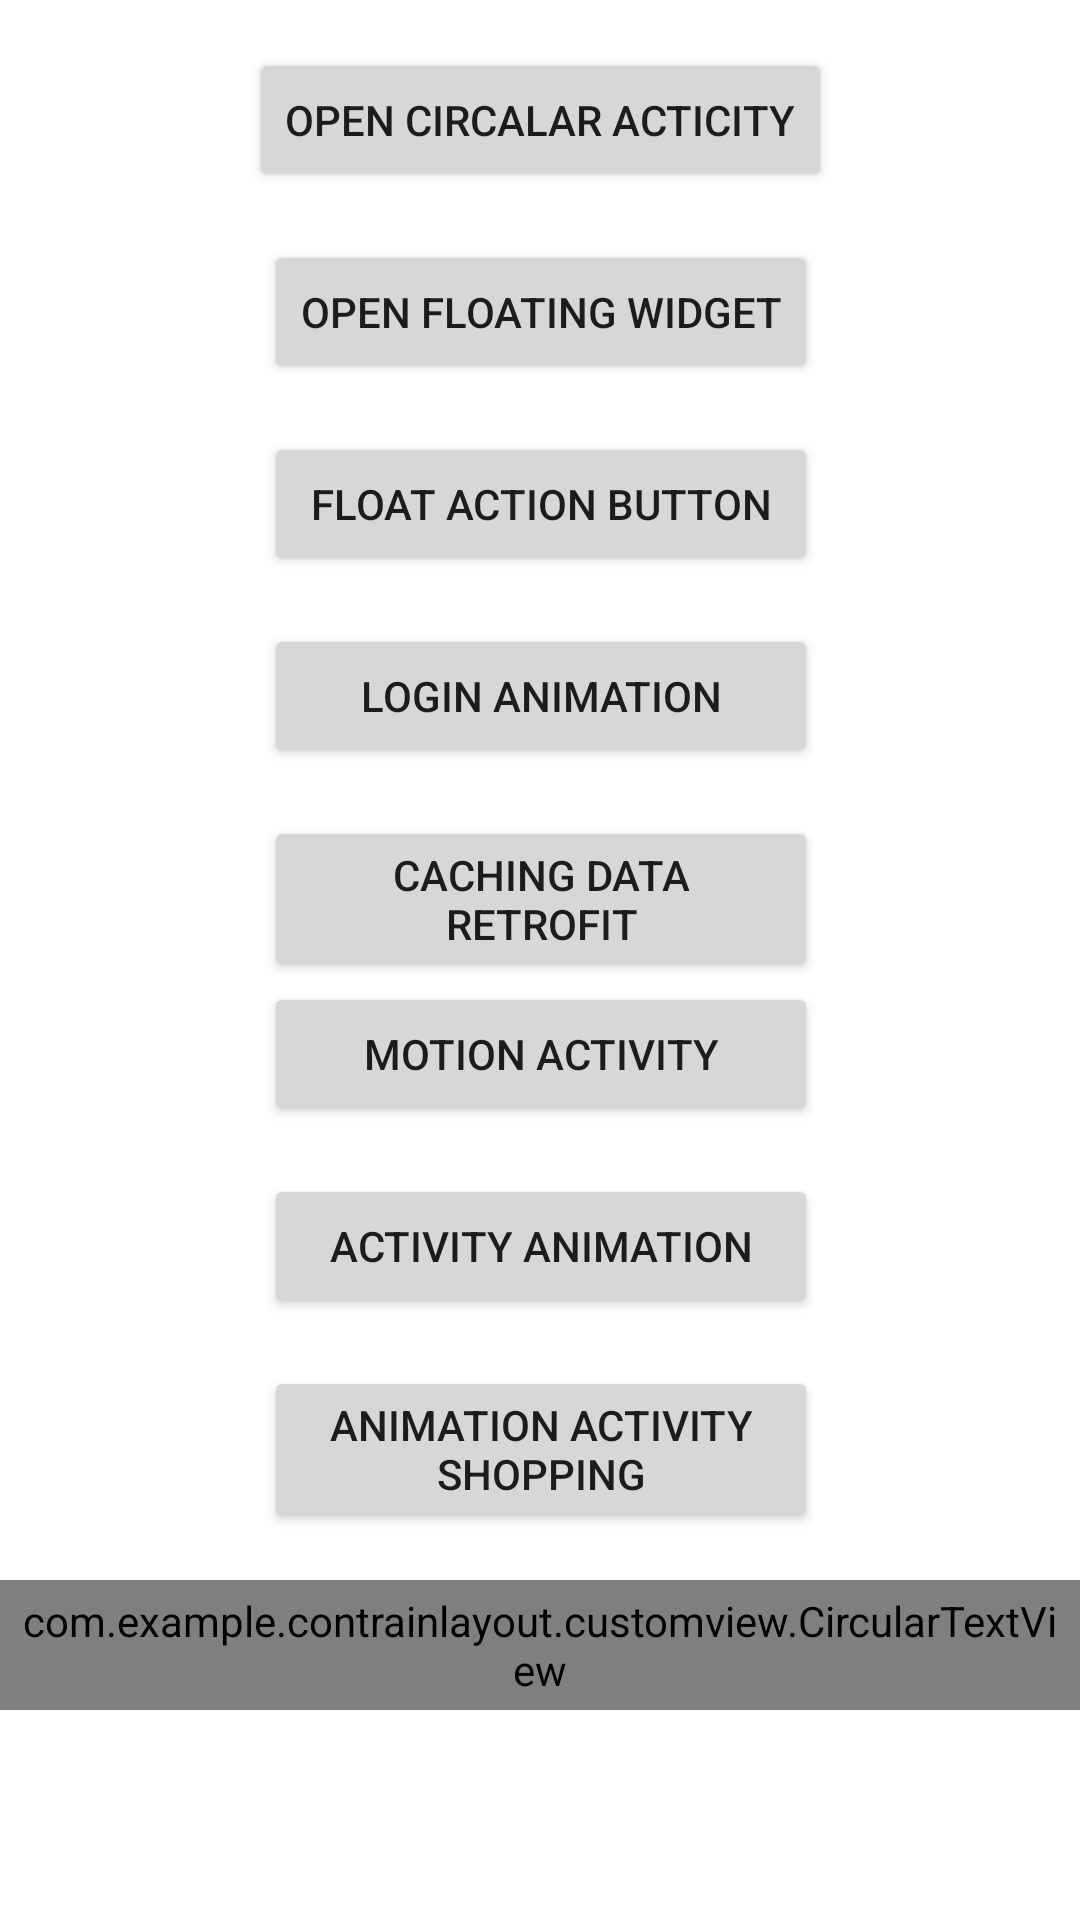

Produce the Android XML layout that renders to this screen, including the resource entries it uses.
<!-- AndroidManifest.xml: application theme AppTheme -->
<!-- res/layout/activity_main.xml -->
<?xml version="1.0" encoding="utf-8"?>
<androidx.constraintlayout.widget.ConstraintLayout xmlns:android="http://schemas.android.com/apk/res/android"
        xmlns:app="http://schemas.android.com/apk/res-auto"
        xmlns:tools="http://schemas.android.com/tools"
        android:layout_width="match_parent"
        android:layout_height="match_parent"
        tools:context=".MainActivity">

    <Button
            android:id="@+id/btnCircular"
            android:layout_width="wrap_content"
            android:layout_height="wrap_content"
            android:layout_marginStart="8dp"
            android:layout_marginTop="16dp"
            android:layout_marginEnd="8dp"
            android:text="@string/open_circalar_acticity"
            app:layout_constraintEnd_toEndOf="parent"
            app:layout_constraintStart_toStartOf="parent"
            app:layout_constraintTop_toTopOf="parent" />

    <Button
            android:id="@+id/btnopenfloatingwidget"
            android:layout_width="wrap_content"
            android:layout_height="wrap_content"
            android:layout_marginTop="16dp"
            android:text="open floating widget"
            app:layout_constraintEnd_toEndOf="@+id/btnCircular"
            app:layout_constraintStart_toStartOf="@+id/btnCircular"
            app:layout_constraintTop_toBottomOf="@+id/btnCircular" />

    <Button
            android:id="@+id/btnFloatActionButton"
            android:layout_width="0dp"
            android:layout_height="wrap_content"
            android:layout_marginTop="16dp"
            android:text="Float action Button"
            app:layout_constraintEnd_toEndOf="@+id/btnopenfloatingwidget"
            app:layout_constraintStart_toStartOf="@+id/btnopenfloatingwidget"
            app:layout_constraintTop_toBottomOf="@+id/btnopenfloatingwidget" />

    <Button
            android:id="@+id/btnLoginAnimation"
            android:layout_width="0dp"
            android:layout_height="wrap_content"
            android:layout_marginTop="16dp"
            android:text="Login Animation"
            app:layout_constraintEnd_toEndOf="@+id/btnFloatActionButton"
            app:layout_constraintStart_toStartOf="@+id/btnFloatActionButton"
            app:layout_constraintTop_toBottomOf="@+id/btnFloatActionButton" />

    <Button
            android:id="@+id/btnRetrofitCaching"
            android:layout_width="0dp"
            android:layout_height="wrap_content"
            android:layout_marginTop="16dp"
            android:text="Caching Data Retrofit"
            app:layout_constraintEnd_toEndOf="@+id/btnLoginAnimation"
            app:layout_constraintStart_toStartOf="@+id/btnLoginAnimation"
            app:layout_constraintTop_toBottomOf="@+id/btnLoginAnimation" />

    <Button
            android:id="@+id/btnMotionActivity"
            android:layout_width="0dp"
            android:layout_height="wrap_content"
            android:text="Motion Activity"
            app:layout_constraintEnd_toEndOf="@+id/btnRetrofitCaching"
            app:layout_constraintStart_toStartOf="@+id/btnRetrofitCaching"
            app:layout_constraintTop_toBottomOf="@+id/btnRetrofitCaching"
            tools:layout_editor_absoluteY="359dp" />

    <Button
            android:id="@+id/btnActivityAnimation"
            android:layout_width="0dp"
            android:layout_height="wrap_content"
            android:layout_marginTop="16dp"
            android:text="Activity Animation"
            app:layout_constraintEnd_toEndOf="@+id/btnMotionActivity"
            app:layout_constraintHorizontal_bias="0.0"
            app:layout_constraintStart_toStartOf="@+id/btnMotionActivity"
            app:layout_constraintTop_toBottomOf="@+id/btnMotionActivity" />

    <Button
            android:id="@+id/btnActivityShopping"
            android:layout_width="0dp"
            android:layout_height="wrap_content"
            android:layout_marginTop="16dp"
            android:text="Animation Activity shopping"
            app:layout_constraintEnd_toEndOf="@+id/btnActivityAnimation"
            app:layout_constraintStart_toStartOf="@+id/btnActivityAnimation"
            app:layout_constraintTop_toBottomOf="@+id/btnActivityAnimation" />

    <com.example.contrainlayout.customview.CircularTextView
            android:layout_width="wrap_content"
            android:layout_height="wrap_content"
            android:layout_marginTop="16dp"
            android:gravity="center"
            android:padding="4dp"
            android:text="123"
            android:textColor="@color/colorPrimary"
            android:textSize="14sp"
            android:textStyle="bold"
            app:layout_constraintEnd_toEndOf="parent"
            app:layout_constraintStart_toStartOf="parent"
            app:layout_constraintTop_toBottomOf="@+id/btnActivityShopping" />
</androidx.constraintlayout.widget.ConstraintLayout>
<!-- resources referenced by this layout -->
<resources>
  <string name="open_circalar_acticity">Open Circalar Acticity</string>
  <style name="AppTheme" parent="Theme.MaterialComponents.Light.DarkActionBar">
          
          <item name="colorPrimary">@color/colorPrimary</item>
          <item name="colorPrimaryDark">@color/colorPrimaryDark</item>
          <item name="colorAccent">@color/colorAccent</item>
      </style>
  <!-- not gathered from this repository: default colours our renderer supplied (Android Studio template values) -->
  <color name="colorPrimary">#FF6200EE</color>
  <color name="colorPrimaryDark">#FF3700B3</color>
  <color name="colorAccent">#FF03DAC5</color>
</resources>
